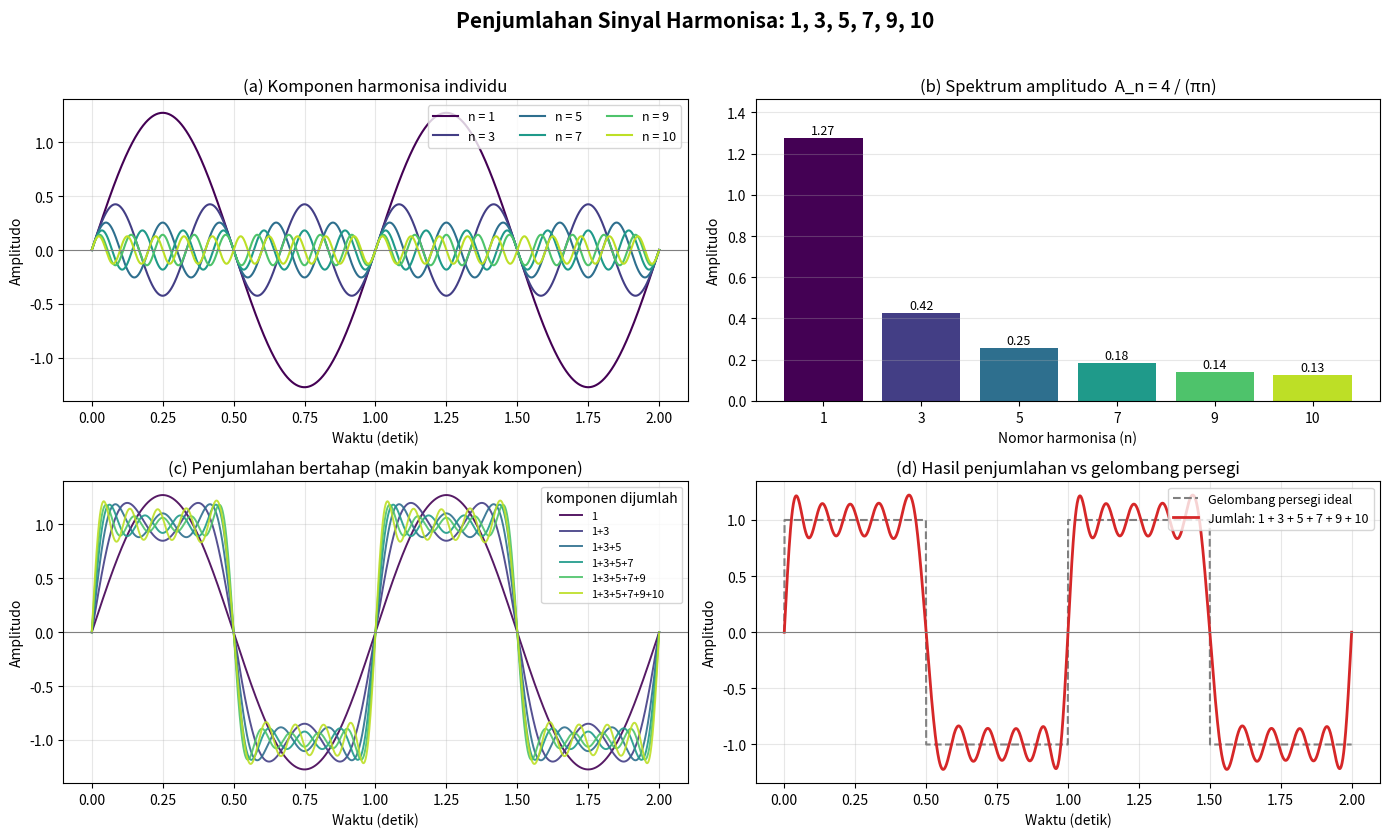

Reproduce this figure in Python.
import numpy as np
import matplotlib.pyplot as plt

HARMONISA = [1, 3, 5, 7, 9, 10]   
F0 = 1.0                          
PERIODE_TAMPIL = 2               

t = np.linspace(0, PERIODE_TAMPIL / F0, 2000)


def komponen(n, t):
    """Satu komponen harmonisa ke-n (amplitudo mengecil 1/n)."""
    return (4 / (np.pi * n)) * np.sin(2 * np.pi * n * F0 * t)


persegi_ideal = np.sign(np.sin(2 * np.pi * F0 * t))

semua_komponen = {n: komponen(n, t) for n in HARMONISA}

jumlah_bertahap = []        
total = np.zeros_like(t)
dipakai = []
for n in HARMONISA:
    total = total + semua_komponen[n]
    dipakai.append(str(n))
    jumlah_bertahap.append(("+".join(dipakai), total.copy()))

warna = plt.cm.viridis(np.linspace(0, 0.9, len(HARMONISA)))

fig, axs = plt.subplots(2, 2, figsize=(14, 8.5))
fig.suptitle("Penjumlahan Sinyal Harmonisa: " + ", ".join(map(str, HARMONISA)),
             fontsize=15, fontweight="bold")

ax = axs[0, 0]
for (n, y), c in zip(semua_komponen.items(), warna):
    ax.plot(t, y, color=c, lw=1.5, label=f"n = {n}")
ax.set_title("(a) Komponen harmonisa individu")
ax.set_xlabel("Waktu (detik)")
ax.set_ylabel("Amplitudo")
ax.axhline(0, color="gray", lw=0.8)
ax.legend(ncol=3, fontsize=9, loc="upper right")
ax.grid(alpha=0.3)

ax = axs[0, 1]
amplitudo = [4 / (np.pi * n) for n in HARMONISA]
bars = ax.bar([str(n) for n in HARMONISA], amplitudo, color=warna)
for b, a in zip(bars, amplitudo):
    ax.text(b.get_x() + b.get_width() / 2, a + 0.02, f"{a:.2f}",
            ha="center", fontsize=9)
ax.set_title("(b) Spektrum amplitudo  A_n = 4 / (πn)")
ax.set_xlabel("Nomor harmonisa (n)")
ax.set_ylabel("Amplitudo")
ax.set_ylim(0, max(amplitudo) * 1.15)
ax.grid(axis="y", alpha=0.3)

ax = axs[1, 0]
for (label, y), c in zip(jumlah_bertahap, warna):
    ax.plot(t, y, color=c, lw=1.4, alpha=0.9,
            label=f"{label}")
ax.set_title("(c) Penjumlahan bertahap (makin banyak komponen)")
ax.set_xlabel("Waktu (detik)")
ax.set_ylabel("Amplitudo")
ax.axhline(0, color="gray", lw=0.8)
ax.legend(fontsize=8, loc="upper right", title="komponen dijumlah")
ax.grid(alpha=0.3)

ax = axs[1, 1]
ax.plot(t, persegi_ideal, "--", color="gray", lw=1.5,
        label="Gelombang persegi ideal")
ax.plot(t, jumlah_bertahap[-1][1], color="#d62728", lw=2,
        label="Jumlah: " + " + ".join(map(str, HARMONISA)))
ax.set_title("(d) Hasil penjumlahan vs gelombang persegi")
ax.set_xlabel("Waktu (detik)")
ax.set_ylabel("Amplitudo")
ax.axhline(0, color="gray", lw=0.8)
ax.legend(fontsize=9, loc="upper right")
ax.grid(alpha=0.3)

plt.tight_layout(rect=[0, 0, 1, 0.96])
plt.savefig("visualisasi_harmonisa.png", dpi=150)
print("Gambar disimpan: visualisasi_harmonisa.png")
plt.show()
